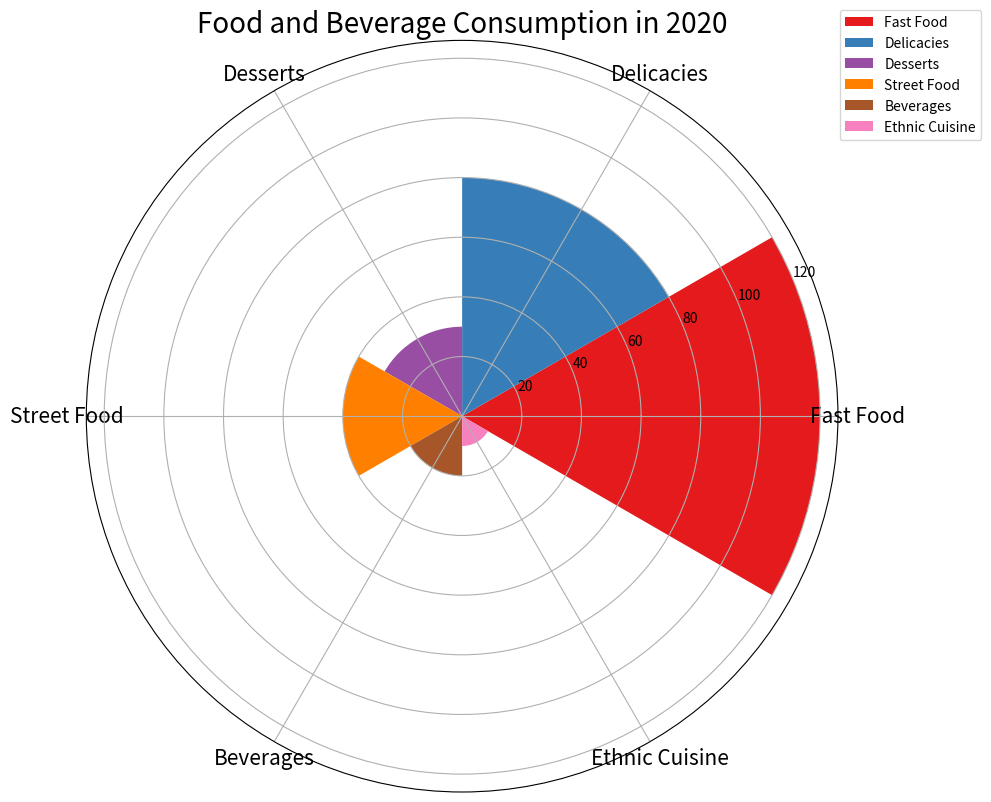

Write the Python code that produced this figure. (Note: this script raises an exception after producing the figure.)

import matplotlib.pyplot as plt
import numpy as np

# Transform the given data into three variables
data_labels = ['Fast Food', 'Delicacies', 'Desserts', 'Street Food', 'Beverages', 'Ethnic Cuisine']
data = [120, 80, 30, 40, 20, 10]
line_labels = ['Type of Food', 'Number']

# Plot the data with the type of rose chart
fig = plt.figure(figsize=(10, 10))
ax = fig.add_subplot(111, polar=True)
num_categories = len(data_labels)
sector_angle = (2 * np.pi) / num_categories

# Create sectors corresponding to different categories
for i in range(num_categories):
    ax.bar(sector_angle * i, data[i], width=sector_angle, 
           color=plt.cm.Set1(i / num_categories), label=data_labels[i])

# Position the legend, make sure the legend is visible and not overlap with the chart
ax.legend(data_labels, bbox_to_anchor=(1.2, 1.05))

# Set the ticks and labels for the categories
ax.set_xticks(np.linspace(0, 2 * np.pi, num_categories, endpoint=False))
ax.set_xticklabels(data_labels, fontsize=15)

# Set the title of the figure
plt.title('Food and Beverage Consumption in 2020', fontsize=20)

# Automatically resize the image
plt.tight_layout()

# Save the image
plt.savefig('/cpfs01/user/yanxiangchao/code0/gpt_chart/structchart_simulation/simulated_data_corner_cases/rose/png/20231227-075144_2.png')

# Clear the current image state
plt.clf()
